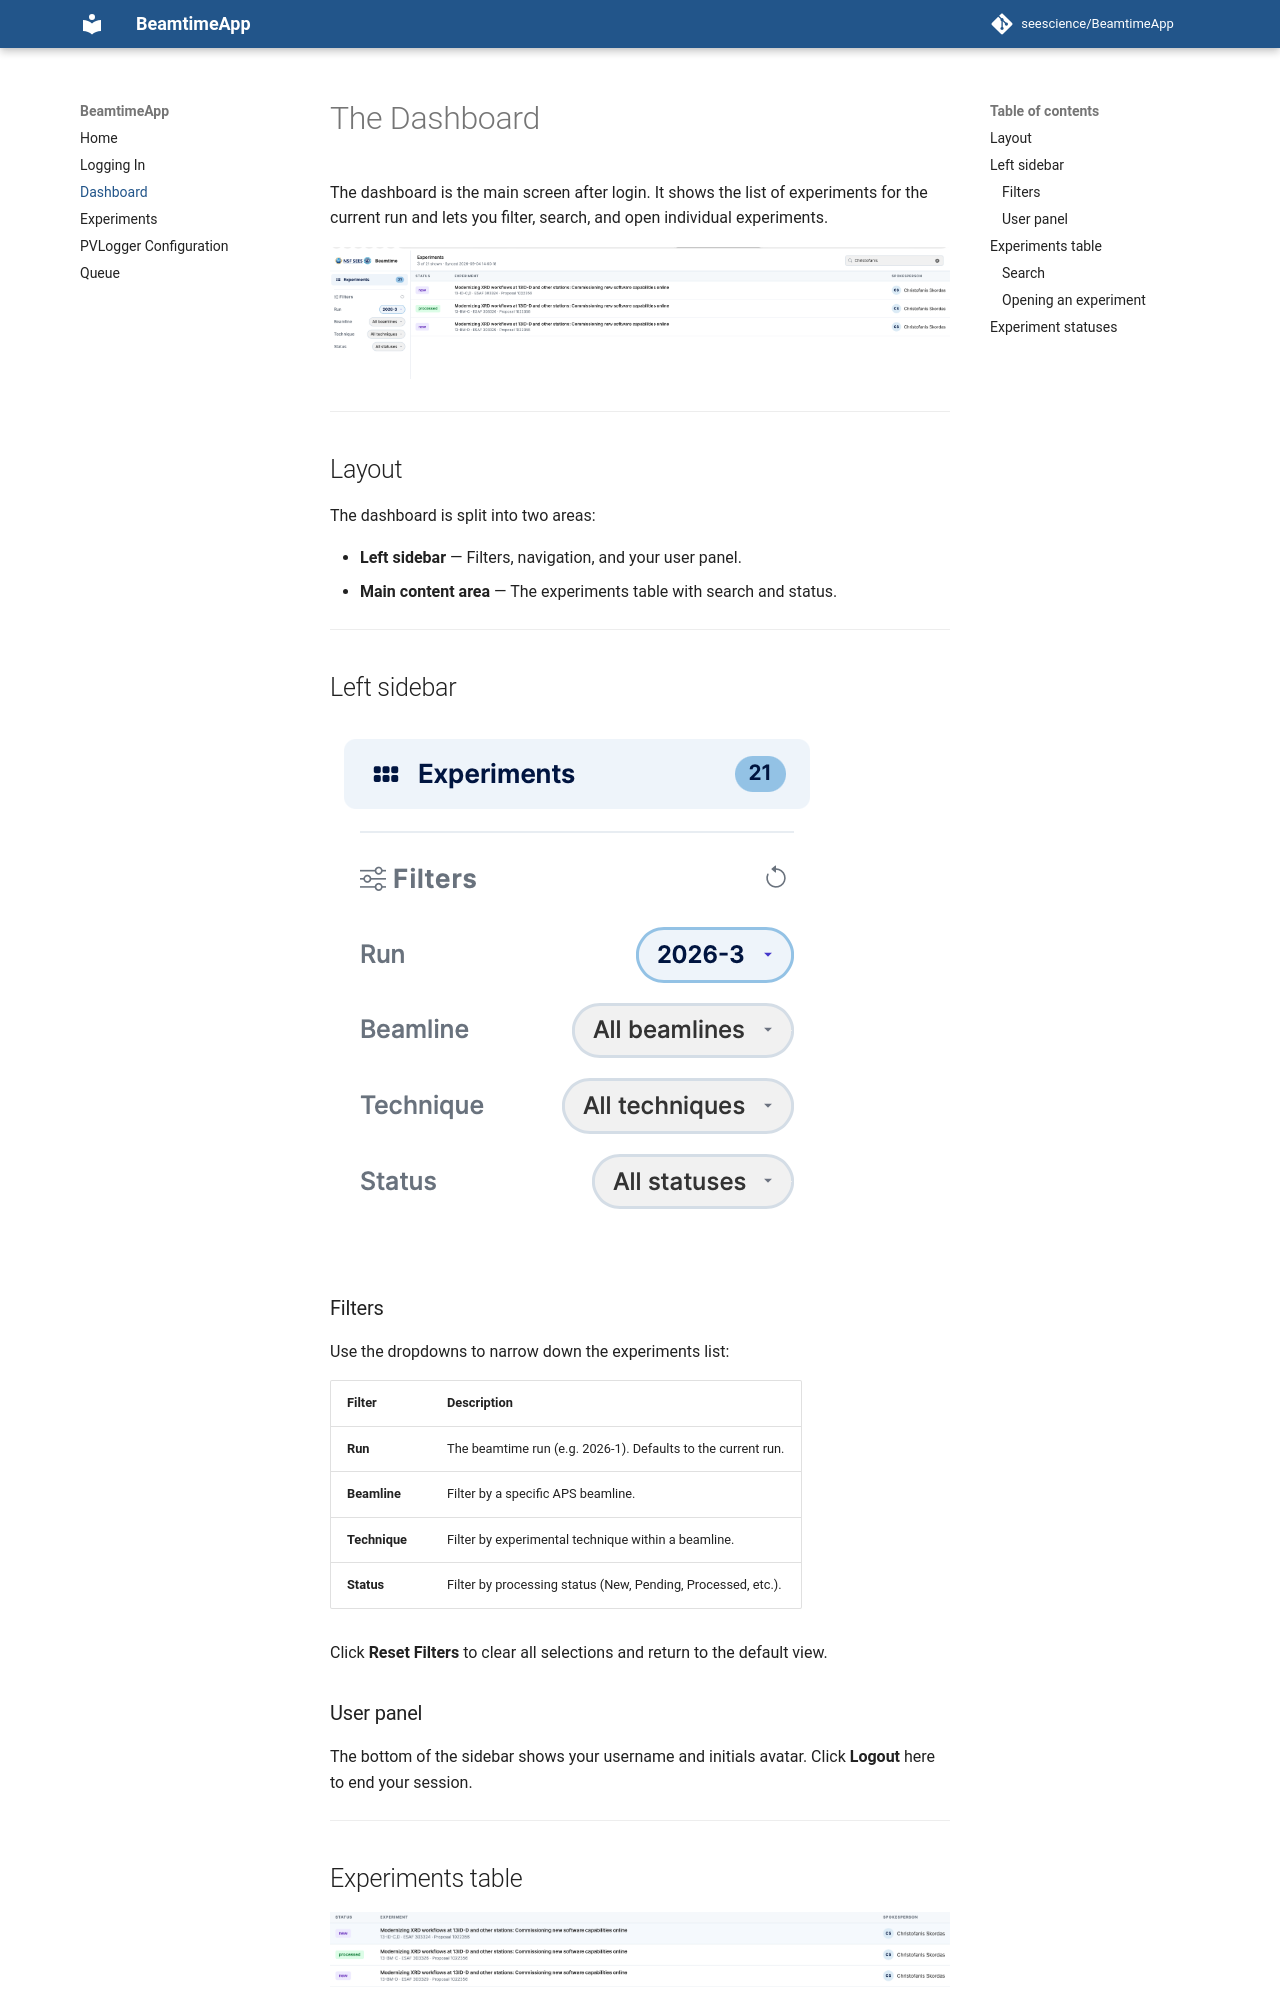

repository: seescience/BeamtimeApp · page: dashboard/index.html · generator: mkdocs

# The Dashboard

The dashboard is the main screen after login. It shows the list of experiments for the current run and lets you filter, search, and open individual experiments.

![Dashboard overview](images/dashboard-overview.png)

---

## Layout

The dashboard is split into two areas:

- **Left sidebar** — Filters, navigation, and your user panel.
- **Main content area** — The experiments table with search and status.

---

## Left sidebar

![Sidebar](images/dashboard-sidebar.png)

### Filters

Use the dropdowns to narrow down the experiments list:

| Filter | Description |
|---|---|
| **Run** | The beamtime run (e.g. 2026-1). Defaults to the current run. |
| **Beamline** | Filter by a specific APS beamline. |
| **Technique** | Filter by experimental technique within a beamline. |
| **Status** | Filter by processing status (New, Pending, Processed, etc.). |

Click **Reset Filters** to clear all selections and return to the default view.

### User panel

The bottom of the sidebar shows your username and initials avatar. Click **Logout** here to end your session.

---

## Experiments table

![Experiments table](images/dashboard-table.png)

Each row in the table represents one experiment and shows:

- **Status** — A colour-coded badge indicating the current processing state (see [statuses](#experiment-statuses) below).
- **Experiment** — The experiment title, ESAF number, proposal number, and assigned beamline.
- **Spokesperson** — The lead researcher for the experiment.
